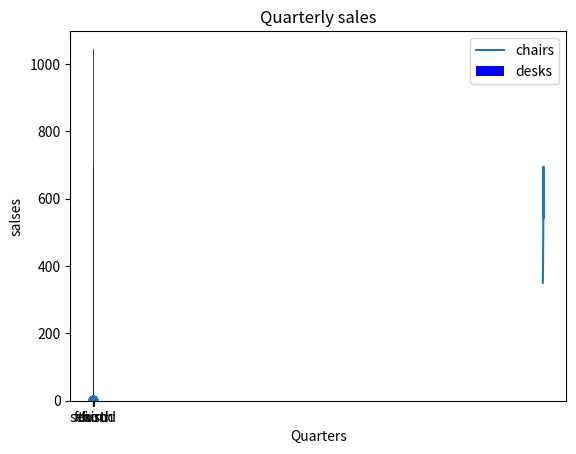

Write the Python code that produced this figure.
#2_맷플롯립.py

# - 파이썬에서 데이터를 시각화 해주는 패키지
#- 데이터 분석 결과를 시각화 하여 직관적으로 이해하기 위해서 사용
# - 선(라인) 차트, 바 차트 ,파이(원형) 차트, 히스토그램, 산점도 등등 지원하는 라이브러리

#[1] 설치
#[2] 모듈 가져오기
import matplotlib
#[3] 버전 확인
print(matplotlib.__version__)#3.9.2
#[4] pylot 모듈 가져오기
import matplotlib.pyplot as plt

#1. 차트에 표시할 데이터 샘플 데이터 준비
x=[2016,2017,2018,2019,2020]
y=[350,410,520,695,543]
#2. 라인플롯(선 차트)에 x축과 y축을 지정하여 라인플롯 생성
plt.plot(x, y)
#3. 차트 제목 지정
plt.title('Annual Sales')
#4.x축 레이블(축제목) 설정
plt.xlabel('year')
#5. y축 레이블(축제목) 설정
plt.ylabel('sales')
#6. 차트 실행
plt.show()

#[6] 바 플롯 차트
#1. 데이터 준비
y1=[350,410,520,695]
y2=[200,250,385,350]
x=range(len(y1))
#2. x축과 y축 데이터를 지정하여 바 차트 생성
plt.bar(x,y1,width=0.7,color='blue')
plt.bar(x,y2,width=0.7,color='red',bottom=y1)
#3. 차트 제목
plt.title('Quarterly sales')
#4. x축 레이블
plt.xlabel('Quarters')
#5.y축 레이블
plt.ylabel('salses')
#6. 눈금 이름 리스트 생성
xLabel=['first','second','third','fourth']
plt.xticks(x,xLabel,fontsize=10)
#7. 범례(막대구분 이름 표시)
plt.legend( ['chairs','desks'] )
#
plt.show()

#[7] 산점도 : x축과 y축의 값 관계를 시각화 #각 데이터 포인트는 두 변수의 값을 x축y축 에 대응시켜 점으로 표현
#1. 데이터 준비
import random
x=[random.random()for _ in range(50)]   #50개의 요소를 난수(0~1) 로 생성하여 리스트  생성
print(x)
y=[random.random()for _ in range(50)]
print(y)
#2. 산점도 차트 생성
plt.scatter(x,y)

plt.show()

